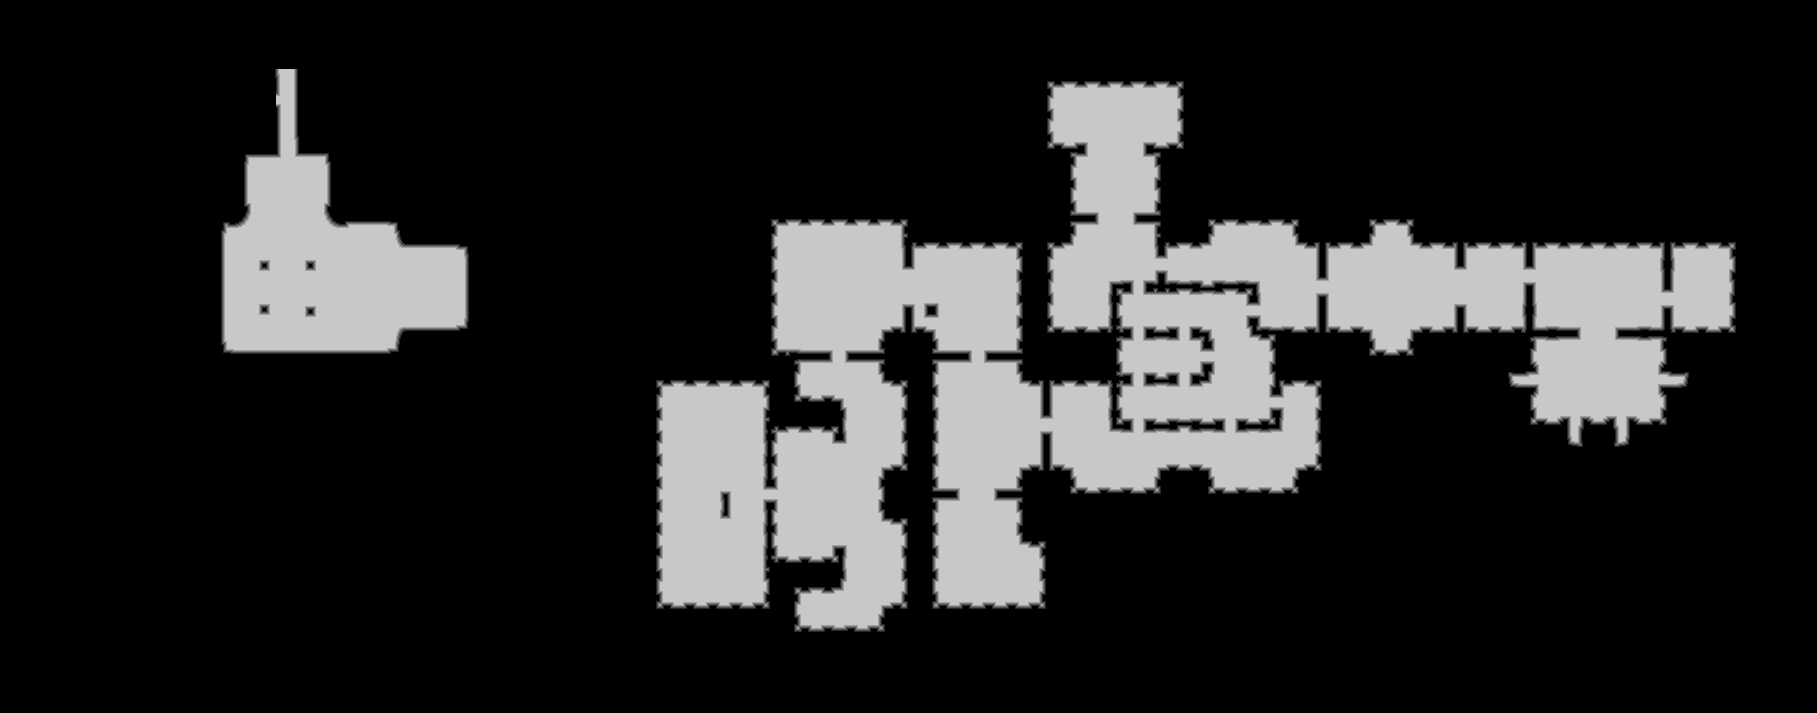

Data behind this chart, as committed beside it:
source	tdt_hull ranged
truth	truth_3f0283c73f0.tsv
width	1817
height	713
nibble	0	1020656
nibble	1	11659
nibble	2	11755
nibble	3	11703
nibble	4	11145
nibble	5	228603
